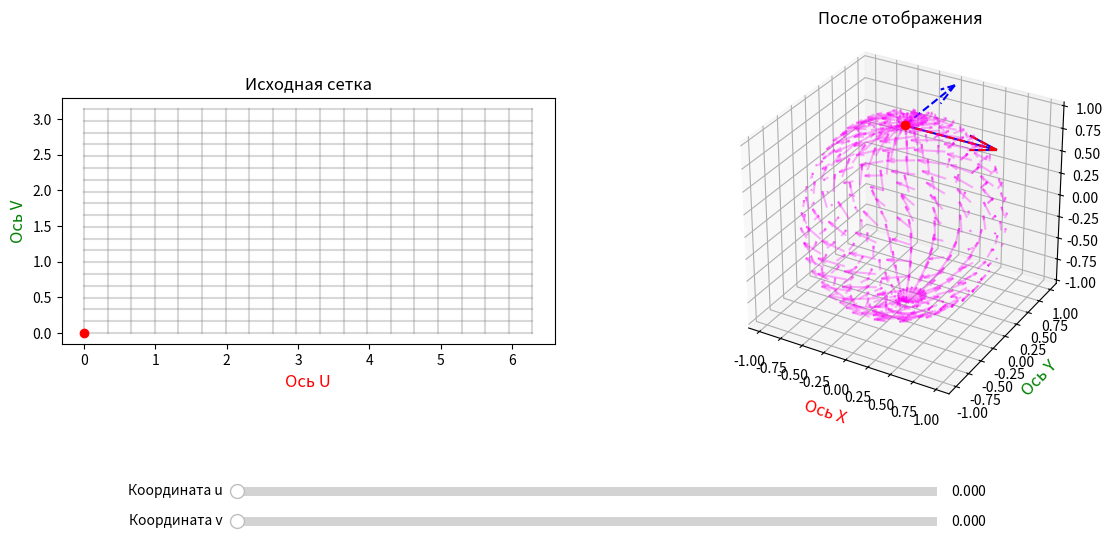

Write Python code to recreate this figure.
import numpy as np
import matplotlib.pyplot as plt
from matplotlib.widgets import Slider
import sys

# Касательное векторное поле
# 5.1. Касательное гладкое векторное поле - задать его, отрисовать, 
# в каждой точке раскладывать вектор из этого касательного векторного поля по каноническому базису
# можно отрисовать штрихпунктиром проекции на базис

# Отрисовать проекцию
# Отрисовывать вектор, вдоль которого будем двигаться
# Отрисовывать кривую, вдоль которой будет двигаться точка, и вектор её скорости

# Перенос вдоль кривых тут или отдельным файлом?

class Surface2D: # Parent Class
    def __init__(self, u_start, u_end, num_of_u_points, v_start, v_end, num_of_v_points):
        self.u = np.linspace(u_start, u_end, num_of_u_points)
        self.v = np.linspace(v_start, v_end, num_of_v_points)
        self.U, self.V = np.meshgrid(self.u, self.v)

    def get_data_to_draw(self):
        return
    
    def transform(self, u, v):
        return self.X(u, v), self.Y(u, v), self.Z(u, v)
    
    def jacobian(self, u, v):
        return np.array([
            [self.Xu(u, v), self.Xv(u, v)],
            [self.Yu(u, v), self.Yv(u, v)],
            [self.Zu(u, v), self.Zv(u, v)],
        ])

    def normal(self, u, v):
        return np.cross(self.r_u(u, v), self.r_v(u, v))

    def r_u(self, u, v):
        return (self.Xu(u, v), self.Yu(u, v), self.Zu(u, v))
    def r_v(self, u, v):
        return (self.Xv(u, v), self.Yv(u, v), self.Zv(u, v))
    def r_uu(self, u, v):
        return (self.Xuu(u, v), self.Yuu(u, v), self.Zuu(u, v))
    def r_uv(self, u, v):
        return (self.Xuv(u, v), self.Yuv(u, v), self.Zuv(u, v))
    def r_vu(self, u, v):
        return (self.Xvu(u, v), self.Yvu(u, v), self.Zvu(u, v))
    def r_vv(self, u, v):
        return (self.Xvv(u, v), self.Yvv(u, v), self.Zvv(u, v))

    def get_data_to_draw(self):
        X = self.X(self.U, self.V)
        Y = self.Y(self.U, self.V)
        Z = self.Z(self.U, self.V)
        Xu = self.Xu(self.U, self.V)
        Yu = self.Yu(self.U, self.V)
        Zu = self.Zu(self.U, self.V)
        Xv = self.Xv(self.U, self.V)
        Yv = self.Yv(self.U, self.V)
        Zv = self.Zv(self.U, self.V)

        return self.U,self.V,X,Y,Z,Xu,Yu,Zu,Xv,Yv,Zv

class Sphere(Surface2D):
    def X(self, u, v):
        return np.cos(u) * np.sin(v)
    def Y(self, u, v):
        return np.sin(u) * np.sin(v)
    def Z(self, u, v):
        return np.cos(v)
    # частные производные по u
    def Xu(self, u, v):
        return -np.sin(u) * np.sin(v)
    def Yu(self, u, v):
        return np.cos(u) * np.sin(v)
    def Zu(self, u, v):
        return np.zeros_like(u)
    # частные производные по v
    def Xv(self, u, v):
        return np.cos(u) * np.cos(v)
    def Yv(self, u, v):
        return np.sin(u) * np.cos(v)
    def Zv(self, u, v):
        return np.ones_like(u) * -np.sin(v)
    # Вторые частные производные по u
    def Xuu(self, u, v):
        return -np.cos(u) * np.sin(v)
    def Yuu(self, u, v):
        return -np.sin(u) * np.sin(v)
    def Zuu(self, u, v):
        return np.zeros_like(u)
    def Xvu(self, u, v):
        return -np.sin(u) * np.cos(v)
    def Yvu(self, u, v):
        return np.cos(u) * np.cos(v)
    def Zvu(self, u, v):
        return np.zeros_like(u)
    # Вторые частные производные по v
    def Xuv(self, u, v):
        return -np.sin(u) * np.cos(v)
    def Yuv(self, u, v):
        return np.cos(u) * np.cos(v)
    def Zuv(self, u, v):
        return np.zeros_like(u)
    def Xvv(self, u, v):
        return -np.cos(u) * np.sin(v)
    def Yvv(self, u, v):
        return -np.sin(u) * np.sin(v)
    def Zvv(self, u, v):
        return np.ones_like(u) * -np.cos(v)

u_min=0
u_max=2*np.pi
v_min=0
v_max=np.pi
num_of_u=20
num_of_v=20
surface = Sphere(u_min, u_max, num_of_u, v_min, v_max, num_of_v)

U, V, X, Y, Z, Xu, Yu, Zu, Xv, Yv, Zv = surface.get_data_to_draw()

# Касательное векторное поле
def xi_u(u, v):
    return np.sin(u) + np.cos(v)
def d_xi_u_d_u(u, v):
    return np.cos(u)
def d_xi_u_d_v(u, v):
    return -np.sin(v)
def xi_v(u, v):
    return np.sin(u) * np.cos(v)
def d_xi_v_d_u(u, v):
    return np.cos(u) * np.cos(v)
def d_xi_v_d_v(u, v):
    return -np.sin(u) * np.sin(v)
def xi(u, v, r_u, r_v):
    return (
        xi_u(u, v) * r_u[0] + xi_v(u, v) * r_v[0],
        xi_u(u, v) * r_u[1] + xi_v(u, v) * r_v[1],
        xi_u(u, v) * r_u[2] + xi_v(u, v) * r_v[2],
    )
def d_xi_d_u(u, v, ru, rv, r_uu, r_vu):    
    return (
        d_xi_u_d_u(u, v) * ru[0] + d_xi_u_d_u(u, v) * rv[0] + xi_u(u, v) * r_uu[0] + xi_v(u, v) * r_vu[0],
        d_xi_u_d_u(u, v) * ru[1] + d_xi_u_d_u(u, v) * rv[1] + xi_u(u, v) * r_uu[1] + xi_v(u, v) * r_vu[1],
        d_xi_u_d_u(u, v) * ru[2] + d_xi_u_d_u(u, v) * rv[2] + xi_u(u, v) * r_uu[2] + xi_v(u, v) * r_vu[2],
    )
def d_xi_d_v(u, v, ru, rv, r_uv, r_vv):    
    return (
        d_xi_u_d_v(u, v) * ru[0] + d_xi_u_d_v(u, v) * rv[0] + xi_u(u, v) * r_uv[0] + xi_v(u, v) * r_vv[0],
        d_xi_u_d_v(u, v) * ru[0] + d_xi_u_d_v(u, v) * rv[0] + xi_u(u, v) * r_uv[1] + xi_v(u, v) * r_vv[1],
        d_xi_u_d_v(u, v) * ru[0] + d_xi_u_d_v(u, v) * rv[0] + xi_u(u, v) * r_uv[2] + xi_v(u, v) * r_vv[2],
    )

# Фигуры
fig = plt.figure(figsize=(14, 6))
plt.subplots_adjust(bottom=0.25)  # Leave room at the bottom for sliders

ax1 = fig.add_subplot(1, 2, 1)
ax2 = fig.add_subplot(1, 2, 2, projection='3d')

dot2d, = ax1.plot([0], [0], 'ro', zorder=10) 
dot3d, = ax2.plot([0], [0], [0], 'ro', zorder=10)

ax_u = fig.add_axes([0.25, 0.1, 0.5, 0.03])
ax_v = fig.add_axes([0.25, 0.05, 0.5, 0.03])
u_slider = Slider(ax = ax_u, label = 'Координата u', valmin = u_min, valmax = u_max, valinit = 0)
v_slider = Slider(ax = ax_v, label = 'Координата v', valmin = v_min, valmax = v_max, valinit = 0)

# Отрисовка исходной сетки
for i in range(num_of_u):
    ax1.plot(U[i, :], V[i, :], 'gray', alpha=0.3)
for i in range(num_of_v):
    ax1.plot(U[:, i], V[:, i], 'gray', alpha=0.3)
ax1.set_title("Исходная сетка")
ax1.set_aspect('equal')
ax1.set_xlabel('Ось U', fontsize=12, color='red')
ax1.set_ylabel('Ось V', fontsize=12, color='green')

# Отрисовка преобразованной сетки
ax2.plot_surface(X, Y, Z, cmap='viridis', alpha=0.0)
#ax2.plot_wireframe(X, Y, Z, color = 'gray')
ax2.set_title("После отображения")
ax2.set_aspect('equal')
ax2.set_xlabel('Ось X', fontsize=12, color='red')
ax2.set_ylabel('Ось Y', fontsize=12, color='green')
ax2.set_zlabel('Ось Z', fontsize=12, color='blue', labelpad=10)

vec_u = ax2.quiver(0, 0, 0, 0, 0, 0, color='red')
vec_v = ax2.quiver(0, 0, 0, 0, 0, 0, color='blue')
vec_normal = ax2.quiver(0, 0, 0, 0, 0, 0, color='green')
# векторное поле в точке
vec_xi = ax2.quiver(0, 0, 0, 0, 0, 0, color='pink')
# Куда тянет вектор векторного поля (без проекции на касательную плоскость)
vec_xi_u = ax2.quiver(0, 0, 0, 0, 0, 0, color='red')
vec_xi_v = ax2.quiver(0, 0, 0, 0, 0, 0, color='blue')

# Отрисовка касательного поля
step = 1
length = 0.3
should_normalize = False
X_xi, Y_xi, Z_xi = xi(U, V, (Xu, Yu, Zu), (Xv, Yv, Zv))
ax2.quiver(
    X[::step, ::step], Y[::step, ::step], Z[::step, ::step], 
    X_xi[::step, ::step], Y_xi[::step, ::step], Z_xi[::step, ::step], 
    color='magenta', length=length, normalize=should_normalize, 
    alpha=0.3,
)

# Update function
def update(val):
    u = u_slider.val
    v = v_slider.val
    p0 = [u, v]
    p0t = surface.transform(p0[0], p0[1])

    dot2d.set_data([p0[0]], [p0[1]])

    dot3d.set_data([p0t[0]], [p0t[1]])
    dot3d.set_3d_properties([p0t[2]]) # Для 3D оси Z обновляется отдельно

    x, y, z = surface.X(u, v), surface.Y(u, v), surface.Z(u, v)
    xu, yu, zu = surface.Xu(u, v), surface.Yu(u, v), surface.Zu(u, v)
    xv, yv, zv = surface.Xv(u, v), surface.Yv(u, v), surface.Zv(u, v)
    x_xi, y_xi, z_xi = xi(u, v, (xu, yu, zu), (xv, yv, zv))
    x_xi_u, y_xi_u, z_xi_u = d_xi_d_u(u, v, surface.r_u(u, v), surface.r_v(u, v),  surface.r_uu(u, v), surface.r_vu(u, v))
    x_xi_v, y_xi_v, z_xi_v = d_xi_d_v(u, v, surface.r_u(u, v), surface.r_v(u, v), surface.r_uv(u, v), surface.r_vv(u, v))

    global vec_u # чтобы использовалсь существующая переменная, объявленная вне этой функции
    global vec_v
    global vec_xi
    global vec_xi_u
    global vec_xi_v
    
    # 1. Стираем старый вектор, если он существует
    if vec_u is not None:
        vec_u.remove()
    if vec_v is not None:
        vec_v.remove()
    if vec_xi is not None:
        vec_xi.remove()
    if vec_xi_u is not None:
        vec_xi_u.remove()
    if vec_xi_v is not None:
        vec_xi_v.remove()

    vec_u=ax2.quiver(x, y, z, xu, yu, zu, color='red')
    vec_v=ax2.quiver(x, y, z, xv, yv, zv, color='blue')
    vec_xi=ax2.quiver(x, y, z, x_xi, y_xi, z_xi, color='purple')
    vec_xi_u=ax2.quiver(x + x_xi, y + y_xi, z + z_xi, x_xi_u, y_xi_u, z_xi_u, color='red', linestyle='dashed')
    vec_xi_v=ax2.quiver(x + x_xi, y + y_xi, z + z_xi, x_xi_v, y_xi_v, z_xi_v, color='blue', linestyle='dashed')

    fig.canvas.draw_idle()

u_slider.on_changed(update)
v_slider.on_changed(update)

update(0)

plt.show()
